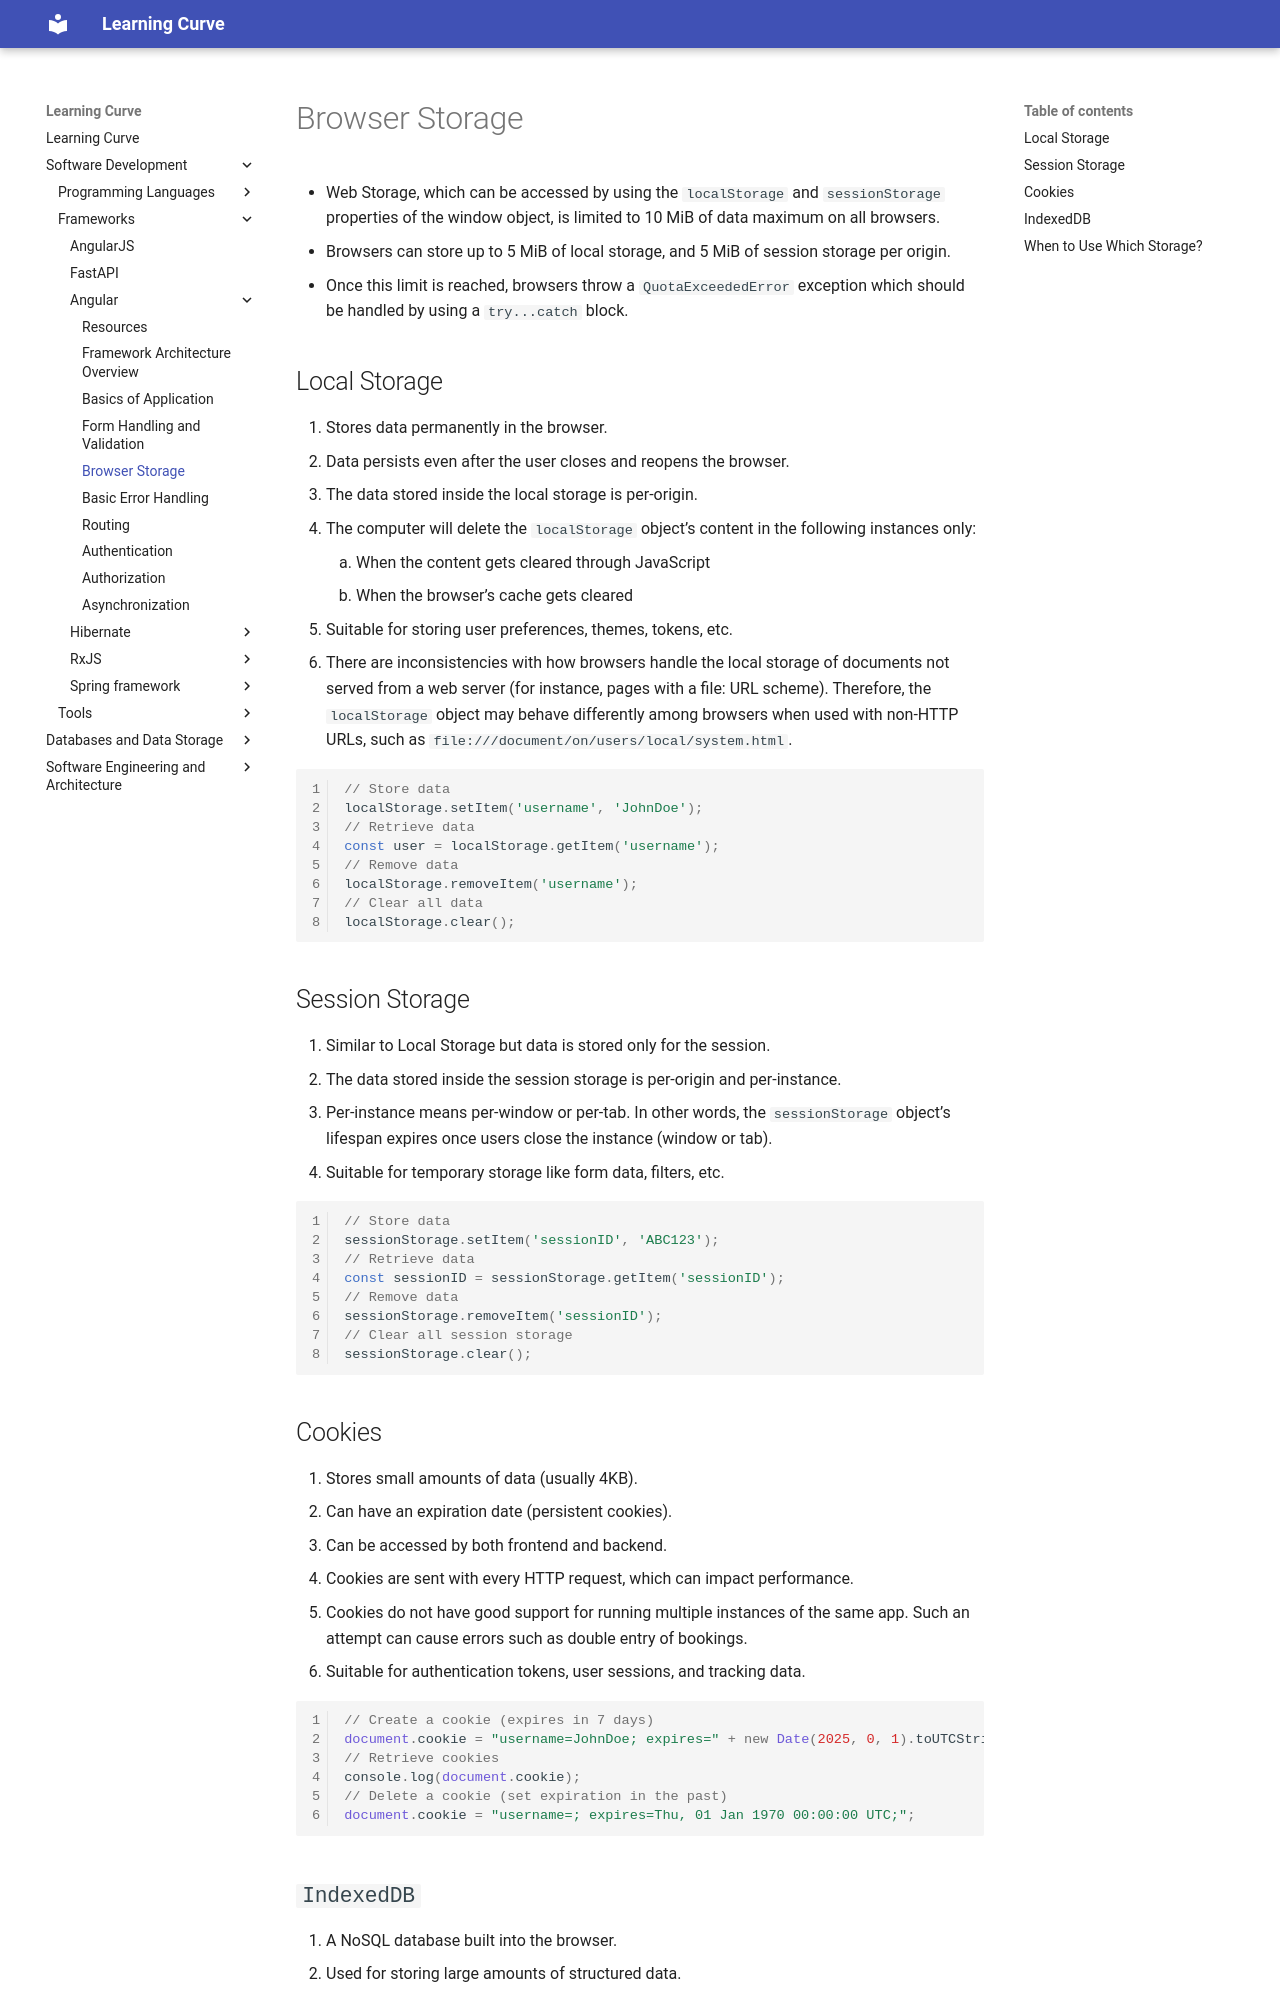

repository: rmShoeb/learning-curve · page: software-development/frameworks/Angular/04-browser-storage/index.html · generator: mkdocs

# Browser Storage
- Web Storage, which can be accessed by using the `localStorage` and `sessionStorage` properties of the window object, is limited to 10 MiB of data maximum on all browsers.
- Browsers can store up to 5 MiB of local storage, and 5 MiB of session storage per origin.
- Once this limit is reached, browsers throw a `QuotaExceededError` exception which should be handled by using a `try...catch` block.

## Local Storage
1. Stores data permanently in the browser.
2. Data persists even after the user closes and reopens the browser.
3. The data stored inside the local storage is per-origin.
4. The computer will delete the `localStorage` object’s content in the following instances only:
	1. When the content gets cleared through JavaScript
	2. When the browser’s cache gets cleared
5. Suitable for storing user preferences, themes, tokens, etc.
6. There are inconsistencies with how browsers handle the local storage of documents not served from a web server (for instance, pages with a file: URL scheme). Therefore, the `localStorage` object may behave differently among browsers when used with non-HTTP URLs, such as `file:///document/on/users/local/system.html`.

```ts
// Store data
localStorage.setItem('username', 'JohnDoe');
// Retrieve data
const user = localStorage.getItem('username');
// Remove data
localStorage.removeItem('username');
// Clear all data
localStorage.clear();
```

## Session Storage
1. Similar to Local Storage but data is stored only for the session.
2. The data stored inside the session storage is per-origin and per-instance.
3. Per-instance means per-window or per-tab. In other words, the `sessionStorage` object’s lifespan expires once users close the instance (window or tab).
4. Suitable for temporary storage like form data, filters, etc.

```ts
// Store data
sessionStorage.setItem('sessionID', 'ABC123');
// Retrieve data
const sessionID = sessionStorage.getItem('sessionID');
// Remove data
sessionStorage.removeItem('sessionID');
// Clear all session storage
sessionStorage.clear();
```

## Cookies
1. Stores small amounts of data (usually 4KB).
2. Can have an expiration date (persistent cookies).
3. Can be accessed by both frontend and backend.
4. Cookies are sent with every HTTP request, which can impact performance.
5. Cookies do not have good support for running multiple instances of the same app. Such an attempt can cause errors such as double entry of bookings.
6. Suitable for authentication tokens, user sessions, and tracking data.

```ts
// Create a cookie (expires in 7 days)
document.cookie = "username=JohnDoe; expires=" + new Date(2025, 0, 1).toUTCString();
// Retrieve cookies
console.log(document.cookie);
// Delete a cookie (set expiration in the past)
document.cookie = "username=; expires=Thu, 01 Jan 1970 00:00:00 UTC;";
```
